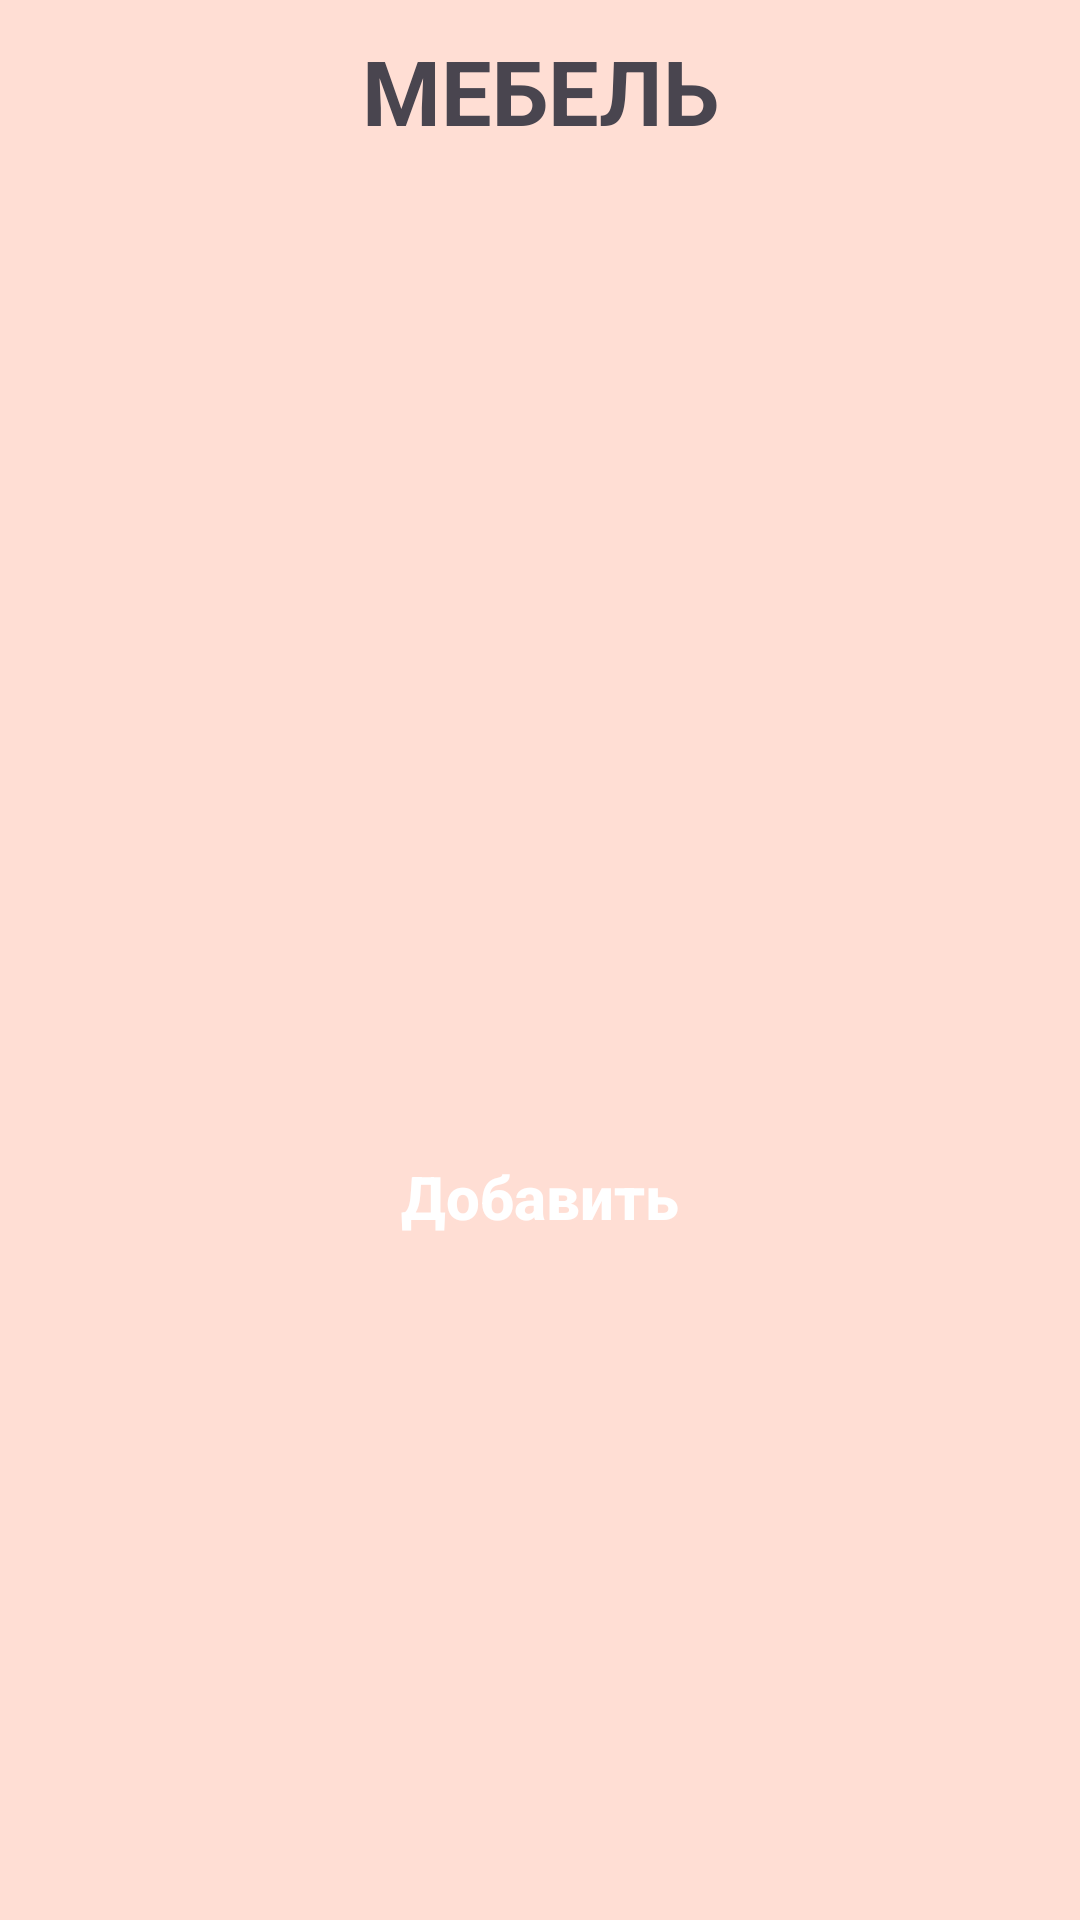

Android layout source for this screen:
<!-- AndroidManifest.xml: application theme Theme.Zd7_v8_KMA -->
<!-- res/layout/fragment_user_work.xml -->
<?xml version="1.0" encoding="utf-8"?>
<androidx.constraintlayout.widget.ConstraintLayout
    xmlns:android="http://schemas.android.com/apk/res/android"
    xmlns:tools="http://schemas.android.com/tools"
    android:layout_width="match_parent"
    android:layout_height="match_parent"
    xmlns:app="http://schemas.android.com/apk/res-auto"
    tools:context=".UserWorkFragment"
    android:background="@color/light_orange">

    <TextView
        android:id="@+id/title"
        android:layout_width="wrap_content"
        android:layout_height="wrap_content"
        app:layout_constraintEnd_toEndOf="parent"
        app:layout_constraintStart_toStartOf="parent"
        app:layout_constraintTop_toTopOf="parent"
        android:text="@string/furniture"
        android:textAllCaps="true"
        android:layout_marginTop="10dp"
        android:textSize="30sp"
        android:textStyle="bold"/>

    <androidx.recyclerview.widget.RecyclerView
        android:id="@+id/recycler"
        android:layout_width="match_parent"
        android:layout_height="300dp"
        app:layout_constraintStart_toStartOf="parent"
        app:layout_constraintTop_toBottomOf="@id/title"
        android:layout_marginTop="10dp"
        android:layout_marginStart="10dp"
        android:layout_marginEnd="10dp"
        android:layout_marginBottom="10dp"/>

    <androidx.appcompat.widget.AppCompatButton
        android:id="@+id/button"
        android:layout_width="match_parent"
        android:layout_height="wrap_content"
        app:layout_constraintStart_toStartOf="parent"
        app:layout_constraintTop_toBottomOf="@id/recycler"
        android:layout_marginStart="15dp"
        android:layout_marginEnd="15dp"
        android:layout_marginTop="10dp"
        android:textAllCaps="false"
        android:text="@string/add"
        android:textSize="20sp"
        android:textColor="@color/white"
        android:paddingTop="15dp"
        android:paddingBottom="15dp"
        android:background="@drawable/btn_orange"
        android:textStyle="bold"/>

    <androidx.recyclerview.widget.RecyclerView
        android:id="@+id/recyclerB"
        android:layout_width="match_parent"
        android:layout_height="280dp"
        app:layout_constraintStart_toStartOf="parent"
        app:layout_constraintTop_toBottomOf="@id/button"
        android:layout_marginTop="10dp"
        android:layout_marginStart="10dp"
        android:layout_marginEnd="10dp"
        android:layout_marginBottom="10dp"/>

</androidx.constraintlayout.widget.ConstraintLayout>
<!-- resources referenced by this layout -->
<resources>
  <color name="light_orange">#FFDED4</color>
  <color name="white">#FFFFFFFF</color>
  <string name="add">Добавить</string>
  <string name="furniture">Мебель</string>
  <style name="Theme.Zd7_v8_KMA" parent="Base.Theme.Zd7_v8_KMA" />
  <style name="Base.Theme.Zd7_v8_KMA" parent="Theme.Material3.DayNight.NoActionBar">
          
          
      </style>
</resources>
